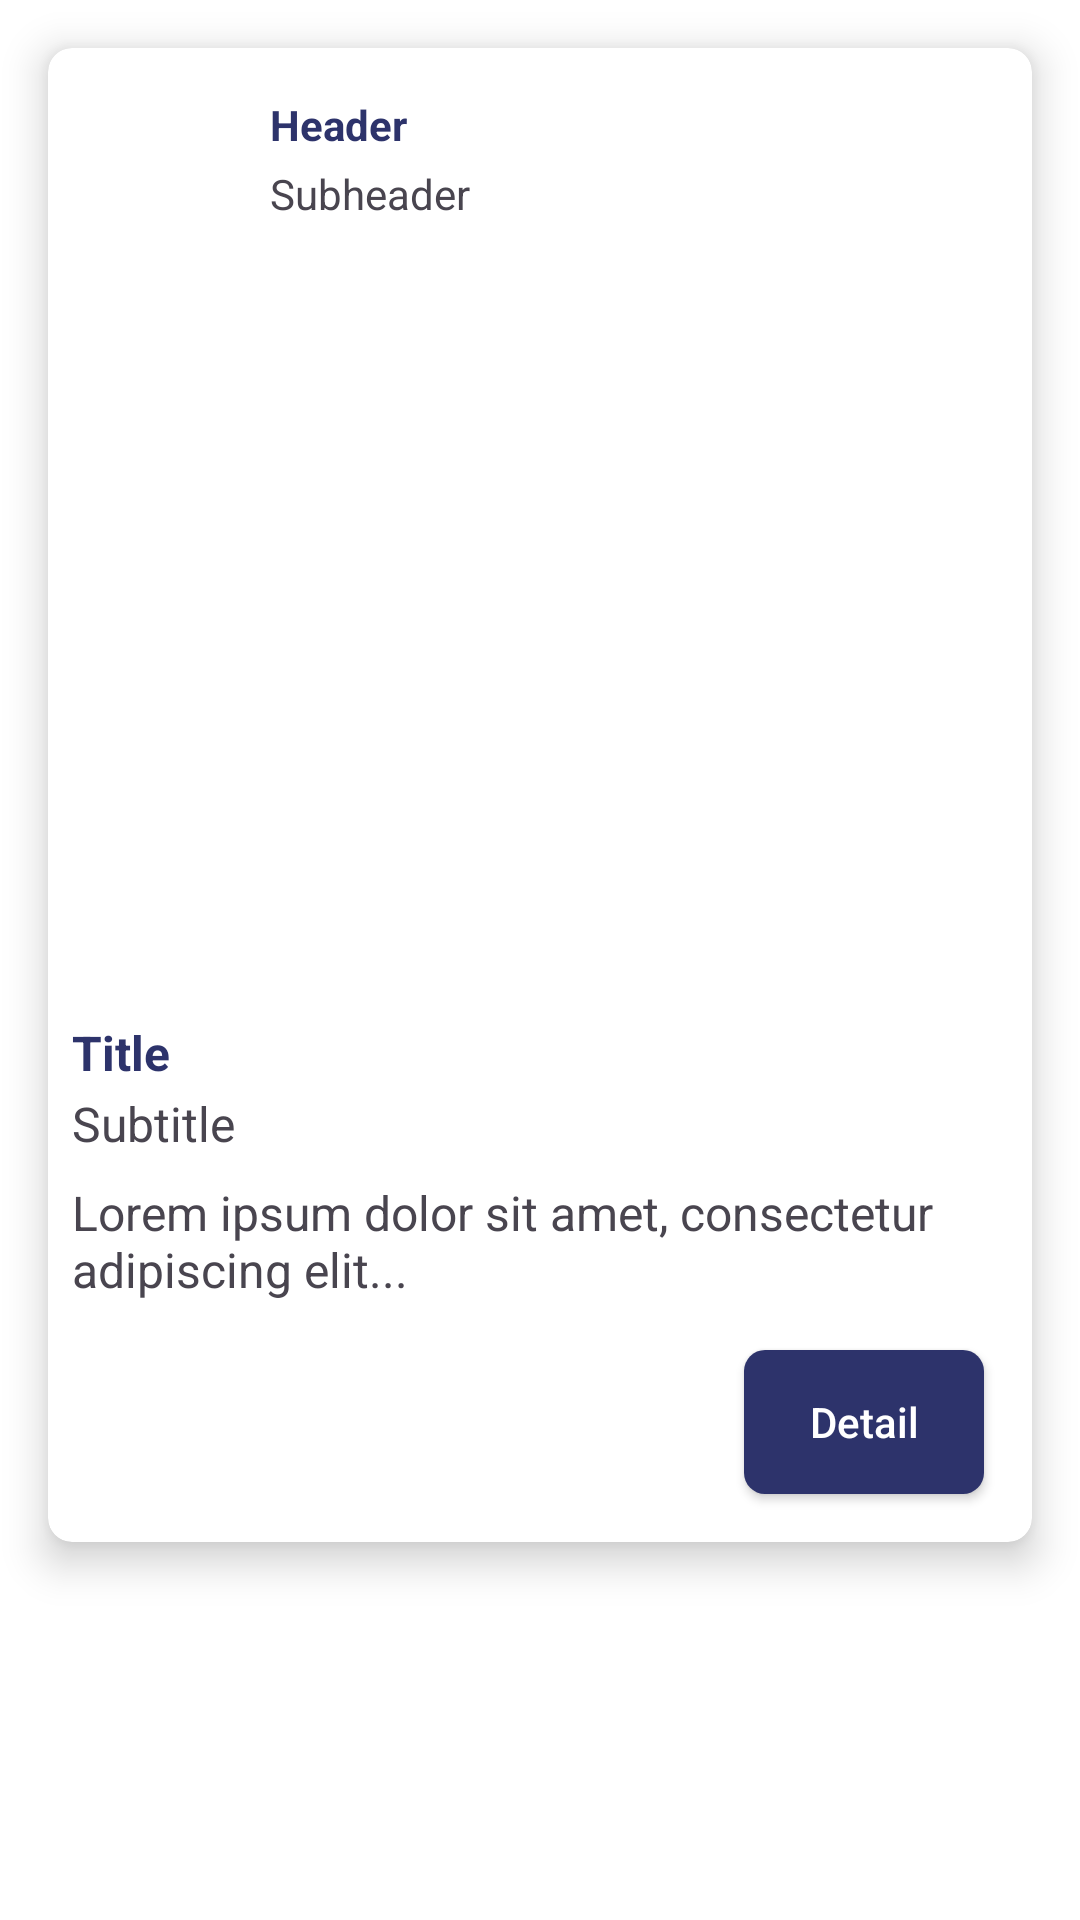

Write the Android layout XML for this screen, with the resource values it uses.
<!-- AndroidManifest.xml: application theme Base.Theme.Bridgey2 -->
<!-- res/layout/schedule_item.xml -->
<?xml version="1.0" encoding="utf-8"?>
<androidx.constraintlayout.widget.ConstraintLayout xmlns:android="http://schemas.android.com/apk/res/android"
    xmlns:app="http://schemas.android.com/apk/res-auto"
    xmlns:tools="http://schemas.android.com/tools"
    android:layout_width="match_parent"
    android:layout_height="match_parent">

    <androidx.cardview.widget.CardView
        android:layout_width="match_parent"
        android:layout_height="wrap_content"
        android:layout_margin="16dp"
        app:cardCornerRadius="8dp"
        app:cardElevation="8dp"
        app:layout_constraintEnd_toEndOf="parent"
        app:layout_constraintStart_toStartOf="parent"
        app:layout_constraintTop_toTopOf="parent">

        <androidx.constraintlayout.widget.ConstraintLayout
            android:layout_width="match_parent"
            android:layout_height="match_parent">

            <com.google.android.material.imageview.ShapeableImageView
                android:id="@+id/si_logo"
                android:layout_width="50dp"
                android:layout_height="50dp"
                android:layout_marginStart="8dp"
                android:layout_marginTop="8dp"
                android:src="@drawable/ic_profile_placeholder"
                app:layout_constraintStart_toStartOf="parent"
                app:layout_constraintTop_toTopOf="parent"
                app:shapeAppearanceOverlay="@style/roundedImageView" />

            <TextView
                android:id="@+id/si_header"
                android:layout_width="wrap_content"
                android:layout_height="wrap_content"
                android:layout_marginStart="16dp"
                android:layout_marginTop="8dp"
                android:text="Header"
                android:textStyle="bold"
                android:textColor="@color/primary"
                app:layout_constraintStart_toEndOf="@id/si_logo"
                app:layout_constraintTop_toTopOf="@id/si_logo" />

            <TextView
                android:id="@+id/Si_Subheader"
                android:layout_width="wrap_content"
                android:layout_height="wrap_content"
                android:layout_marginStart="16dp"
                android:layout_marginTop="4dp"
                android:text="Subheader"
                app:layout_constraintStart_toEndOf="@id/si_logo"
                app:layout_constraintTop_toBottomOf="@id/si_header" />

            <ImageView
                android:id="@+id/si_imageView"
                android:layout_width="200dp"
                android:layout_height="250dp"
                android:layout_marginTop="8dp"
                android:scaleType="fitXY"
                app:layout_constraintEnd_toEndOf="parent"
                app:layout_constraintStart_toStartOf="parent"
                app:layout_constraintTop_toBottomOf="@id/si_logo"
                tools:srcCompat="@tools:sample/avatars" />

            <TextView
                android:id="@+id/item_scedule_title"
                android:layout_width="match_parent"
                android:layout_height="wrap_content"
                android:layout_marginTop="8dp"
                android:paddingHorizontal="8dp"
                android:text="Title"
                android:textColor="@color/primary"
                android:textSize="16sp"
                android:textStyle="bold"
                app:layout_constraintEnd_toEndOf="parent"
                app:layout_constraintStart_toStartOf="parent"
                app:layout_constraintTop_toBottomOf="@id/si_imageView" />

            <TextView
                android:id="@+id/item_scedule_subtitle"
                android:layout_width="match_parent"
                android:layout_height="wrap_content"
                android:layout_marginTop="2dp"
                android:paddingHorizontal="8dp"
                android:text="Subtitle"
                android:textSize="16sp"
                app:layout_constraintEnd_toEndOf="parent"
                app:layout_constraintStart_toStartOf="parent"
                app:layout_constraintTop_toBottomOf="@id/item_scedule_title" />

            <TextView
                android:id="@+id/item_scedule_desc"
                android:layout_width="match_parent"
                android:layout_height="wrap_content"
                android:layout_marginTop="8dp"
                android:maxLines="3"
                android:ellipsize="end"
                android:paddingHorizontal="8dp"
                android:text="Lorem ipsum dolor sit amet, consectetur adipiscing elit..."
                android:textSize="16sp"
                app:layout_constraintEnd_toEndOf="parent"
                app:layout_constraintStart_toStartOf="parent"
                app:layout_constraintTop_toBottomOf="@id/item_scedule_subtitle" />

            <androidx.appcompat.widget.AppCompatButton
                android:id="@+id/btnDetail"
                android:layout_width="80dp"
                android:layout_height="wrap_content"
                android:paddingVertical="4dp"
                android:layout_marginEnd="16dp"
                android:layout_marginTop="16dp"
                android:layout_marginBottom="16dp"
                android:textAlignment="center"
                android:textAllCaps="false"
                android:text="Detail"
                android:textColor="@color/white"
                android:background="@drawable/bg_rounded_primary"
                app:layout_constraintBottom_toBottomOf="parent"
                app:layout_constraintEnd_toEndOf="parent"
                app:layout_constraintTop_toBottomOf="@id/item_scedule_desc" />

        </androidx.constraintlayout.widget.ConstraintLayout>
    </androidx.cardview.widget.CardView>
</androidx.constraintlayout.widget.ConstraintLayout>
<!-- resources referenced by this layout -->
<resources>
  <color name="primary">#2D336B</color>
  <color name="white">#FFFFFFFF</color>
  <!-- drawable bg_rounded_primary (drawable) -->
  <shape xmlns:android="http://schemas.android.com/apk/res/android"
      android:shape="rectangle">
      <solid android:color="@color/primary" />
      <corners android:radius="7dp" />
  </shape>
  <style name="Base.Theme.Bridgey2" parent="Theme.Material3.Light.NoActionBar">
          
          <item name="android:windowBackground">@color/white</item>
          <item name="android:textColorPrimary">@color/black</item>
          
      </style>
  <color name="black">#FF000000</color>
</resources>
